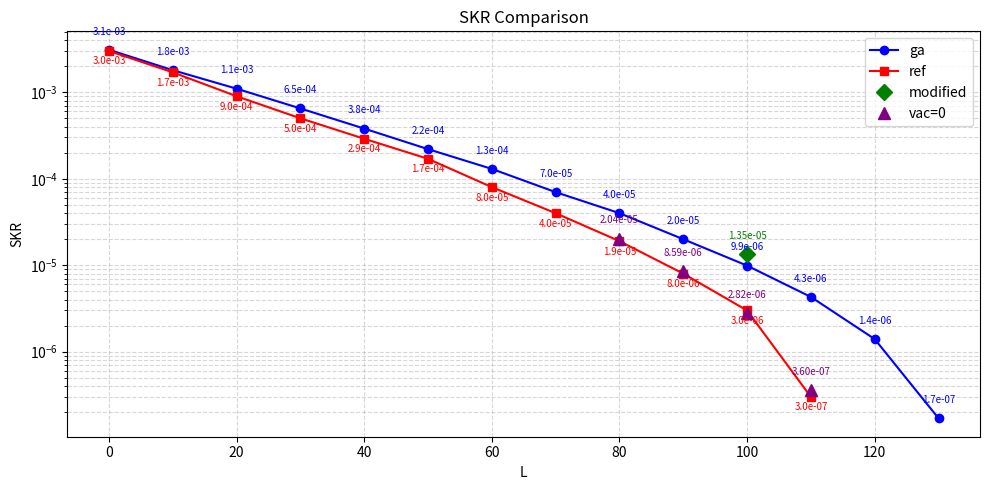

Reproduce this figure in Python.
import matplotlib.pyplot as plt
import numpy as np

# 이미지의 데이터를 정확히 재현
L = np.array([0, 10, 20, 30, 40, 50, 60, 70, 80, 90, 100, 110, 120, 130])
skr_ga = np.array([3.1e-3, 1.8e-3, 1.1e-3, 6.5e-4, 3.8e-4, 2.2e-4, 1.3e-4, 7.0e-5, 4.0e-5, 2.0e-5, 9.9e-6, 4.3e-6, 1.4e-6, 1.7e-7])
skr_ref = np.array([3e-3, 1.7e-3, 9e-4, 5e-4, 2.9e-4, 1.7e-4, 8e-5, 4e-5, 1.9e-5, 8e-6, 3e-6, 3e-7])

plt.figure(figsize=(10,5))

# 파란색 곡선 (ga)
plt.semilogy(L[:len(skr_ga)], skr_ga, 'o-', color='blue', label='ga', markersize=6)
for x, y in zip(L[:len(skr_ga)], skr_ga):
    plt.text(x, y*1.5, f"{y:.1e}", color='blue', fontsize=7, ha='center')

# 빨간색 곡선 (ref)
plt.semilogy(L[:len(skr_ref)], skr_ref, 's-', color='red', label='ref', markersize=6)
for x, y in zip(L[:len(skr_ref)], skr_ref):
    plt.text(x, y*0.7, f"{y:.1e}", color='red', fontsize=7, ha='center')

# L=100에 추가 포인트 (modified)
plt.semilogy(100, 1.35e-5, 'D', color='green', label='modified', markersize=8)
plt.text(100, 1.35e-5*1.5, f"{1.35e-5:.2e}", color='green', fontsize=7, ha='center')

# vac=0 포인트들
vac0_L = [80, 90, 100, 110]
vac0_skr = [2.035399e-05,8.592851e-06, 2.821089e-06, 3.595696e-07]

for i, (x, y) in enumerate(zip(vac0_L, vac0_skr)):
    if i == 0:
        plt.semilogy(x, y, '^', color='purple', label='vac=0', markersize=8)
    else:
        plt.semilogy(x, y, '^', color='purple', markersize=8)
    
    # 텍스트 위치 조정
    plt.text(x, y*1.5, f"{y:.2e}", color='purple', fontsize=7, ha='center')

plt.xlabel('L')
plt.ylabel('SKR')
plt.title('SKR Comparison')
plt.grid(True, which="both", ls="--", alpha=0.5)
plt.legend()
plt.tight_layout()
plt.savefig('skr_comparison.png', dpi=150)
print("그래프가 skr_comparison.png 파일로 저장되었습니다.")
plt.show()
